Dataset: dataset (GitHub, enggoharsh/HAR-Updated). Classes: walking, sitting down, stand up, pick object, drink water, fall.

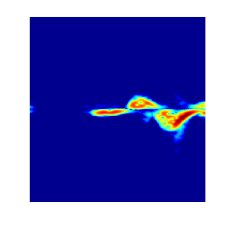
Label: stand up

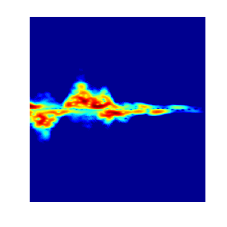
Label: pick object

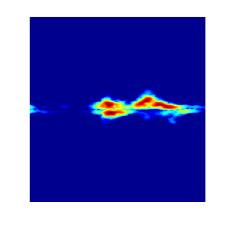
Label: sitting down

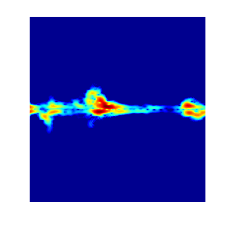
Label: drink water

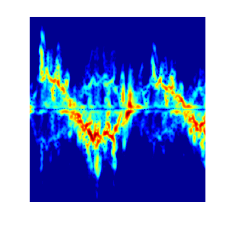
Label: walking

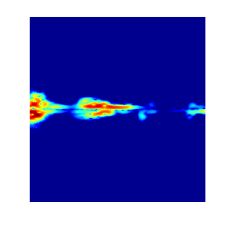
Label: pick object
